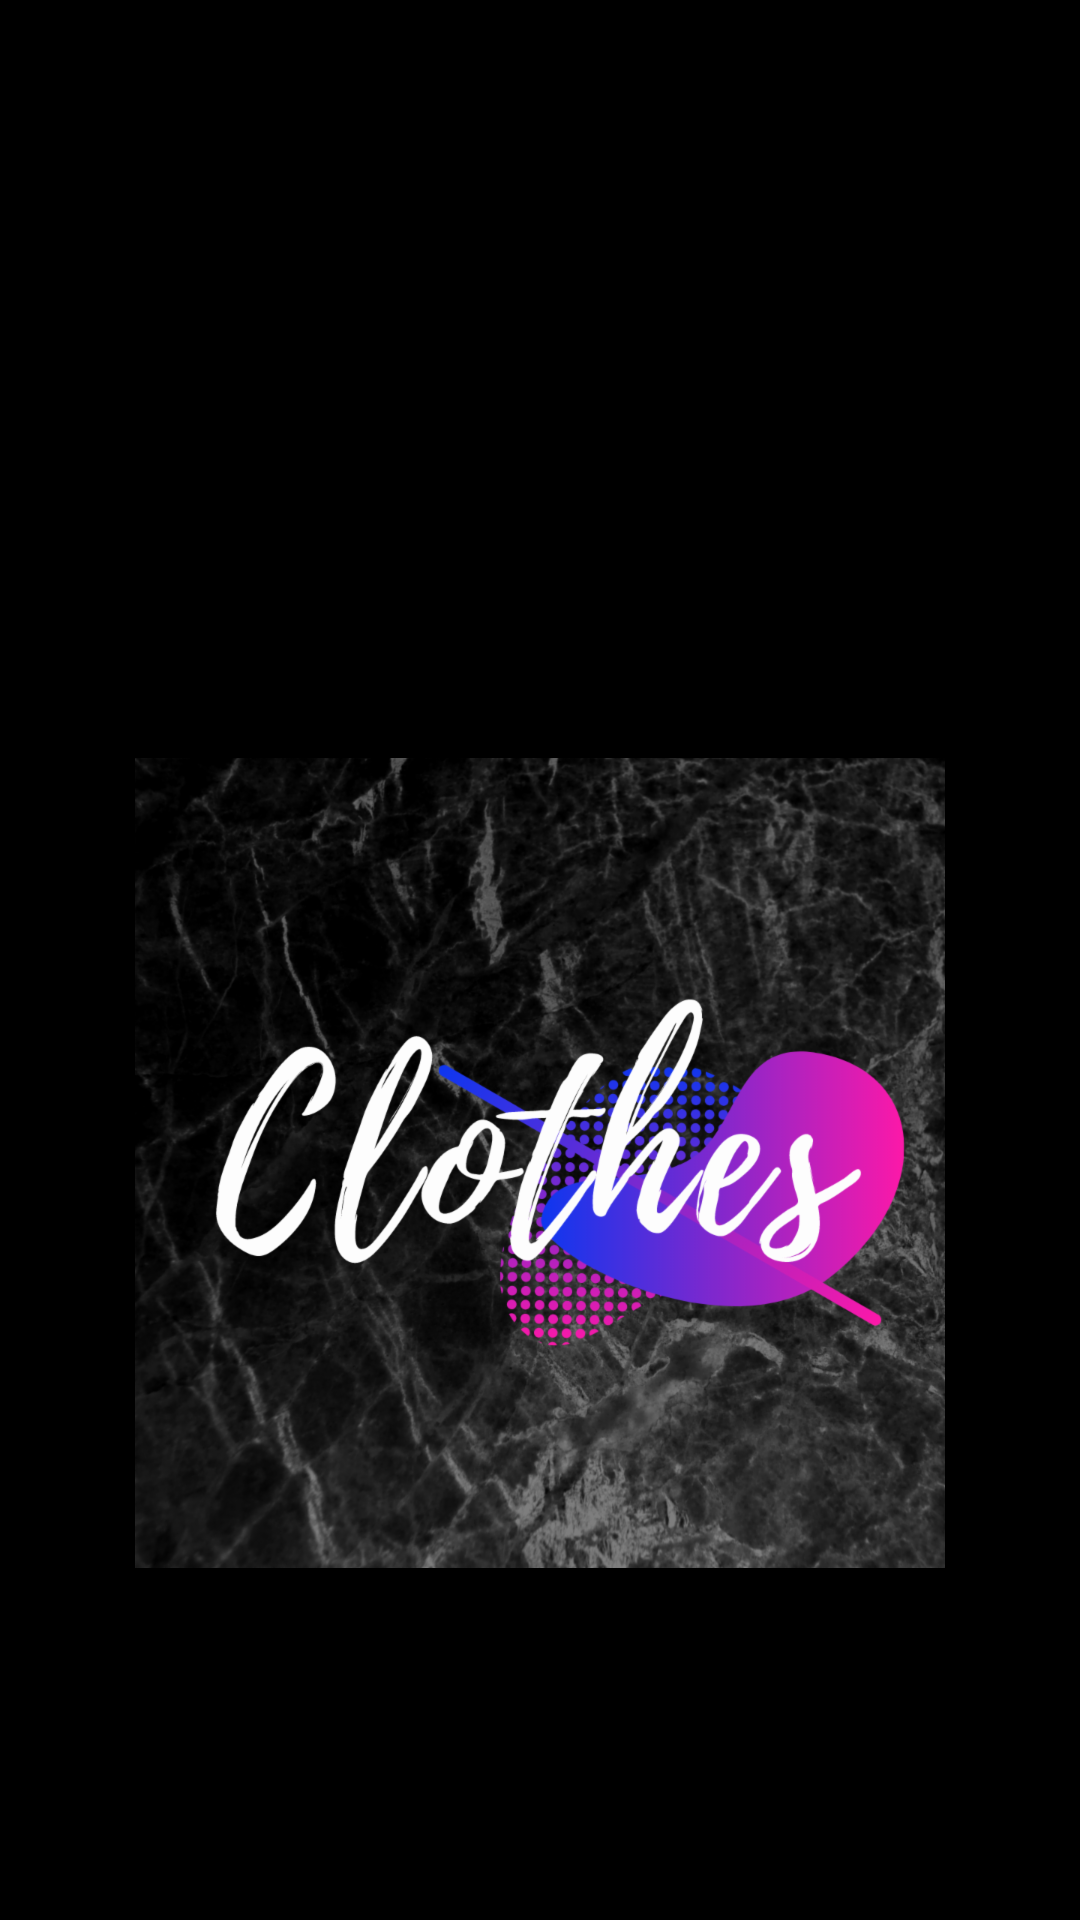

Reconstruct the res/layout file that produces this screen, plus the resources it refers to.
<!-- AndroidManifest.xml: application theme Theme.Clothes -->
<!-- res/layout/activity_splash_screen.xml -->
<?xml version="1.0" encoding="utf-8"?>
<LinearLayout xmlns:android="http://schemas.android.com/apk/res/android"
    android:layout_width="match_parent"
    android:layout_height="match_parent"
    android:background="#000"
    android:orientation="vertical">

    <ImageView
        android:layout_width="wrap_content"
        android:layout_height="475dp"
        android:layout_gravity="center"
        android:layout_marginTop="150dp"
        android:src="@drawable/clothes" />

</LinearLayout>
<!-- resources referenced by this layout -->
<resources>
  <!-- drawable clothes: png bitmap (drawable-hdpi, 188977 bytes) -->
  <style name="Theme.Clothes" parent="Theme.MaterialComponents.DayNight.DarkActionBar">
          
          <item name="colorPrimary">@color/dark_gray</item>
          <item name="colorPrimaryVariant">@color/black</item>
          <item name="colorOnPrimary">@color/white</item>
          
          <item name="colorSecondary">@color/teal_200</item>
          <item name="colorSecondaryVariant">@color/teal_700</item>
          <item name="colorOnSecondary">@color/black</item>
          
          <item name="android:statusBarColor" tools:targetApi="l">?attr/colorPrimaryVariant</item>
          
      </style>
  <color name="dark_gray">#3E3E3E</color>
  <color name="black">#FF000000</color>
  <color name="white">#FFFFFFFF</color>
  <color name="teal_200">#FF03DAC5</color>
  <color name="teal_700">#FF018786</color>
</resources>
